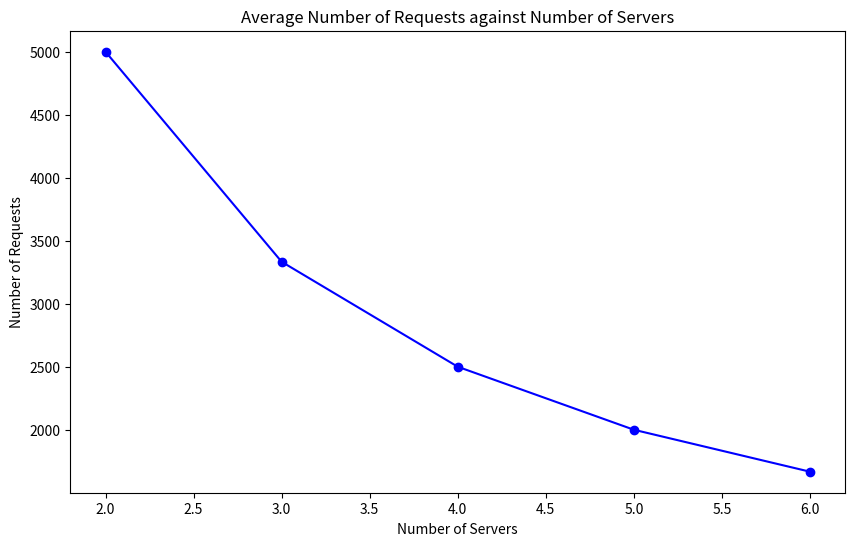

Reproduce this figure in Python. (Note: this script raises an exception after producing the figure.)
import matplotlib.pyplot as plt

OUTPUT_DIR='graphs'

# # Data
# servers = ['Server 1', 'Server 2', 'Server 3']
# requests = [3047, 3695,3258]

# # Create bar chart
# plt.figure(figsize=(10, 6))
# plt.bar(servers, requests, color=['blue', 'green', 'red'])
# plt.xlabel('Servers')
# plt.ylabel('Number of Requests')
# plt.title('Distribution of 10000 Requests Across 3 Servers')
# #plt.show()
# plt.savefig(f'{OUTPUT_DIR}/bar_chart_3_servers.png')

# Plotting a line graph for the given data

# Data
x = [2, 3, 4, 5, 6]
y = [5000, 3333, 2500, 2000, 1667]

# Create line graph
plt.figure(figsize=(10, 6))
plt.plot(x, y, marker='o', linestyle='-', color='b')
plt.xlabel('Number of Servers')
plt.ylabel('Number of Requests')
plt.title('Average Number of Requests against Number of Servers')

#plt.show()
plt.savefig(f'{OUTPUT_DIR}/avg_req_line_chart.png')